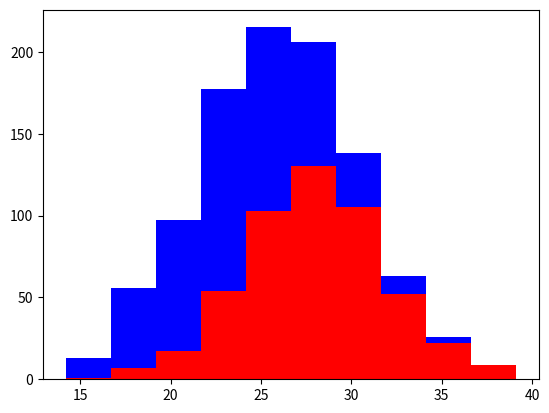

Generate this figure with matplotlib:
'''
Created on Nov 30, 2016

[redacted]
'''
import numpy as np
import matplotlib.pyplot as plt

if __name__ == '__main__':
    # 500 dogs for each species
    greyhounds = 500
    labs = 500
    
    # feature: height
    grey_height = 28 + 4 * np.random.randn(greyhounds)
    lab_height = 24 + 4 * np.random.randn(labs)

    plt.hist([grey_height, lab_height], stacked=True, color=['r', 'b'])
    plt.show()
    
    #what makes good features
    # informative
    # independent
    # simple